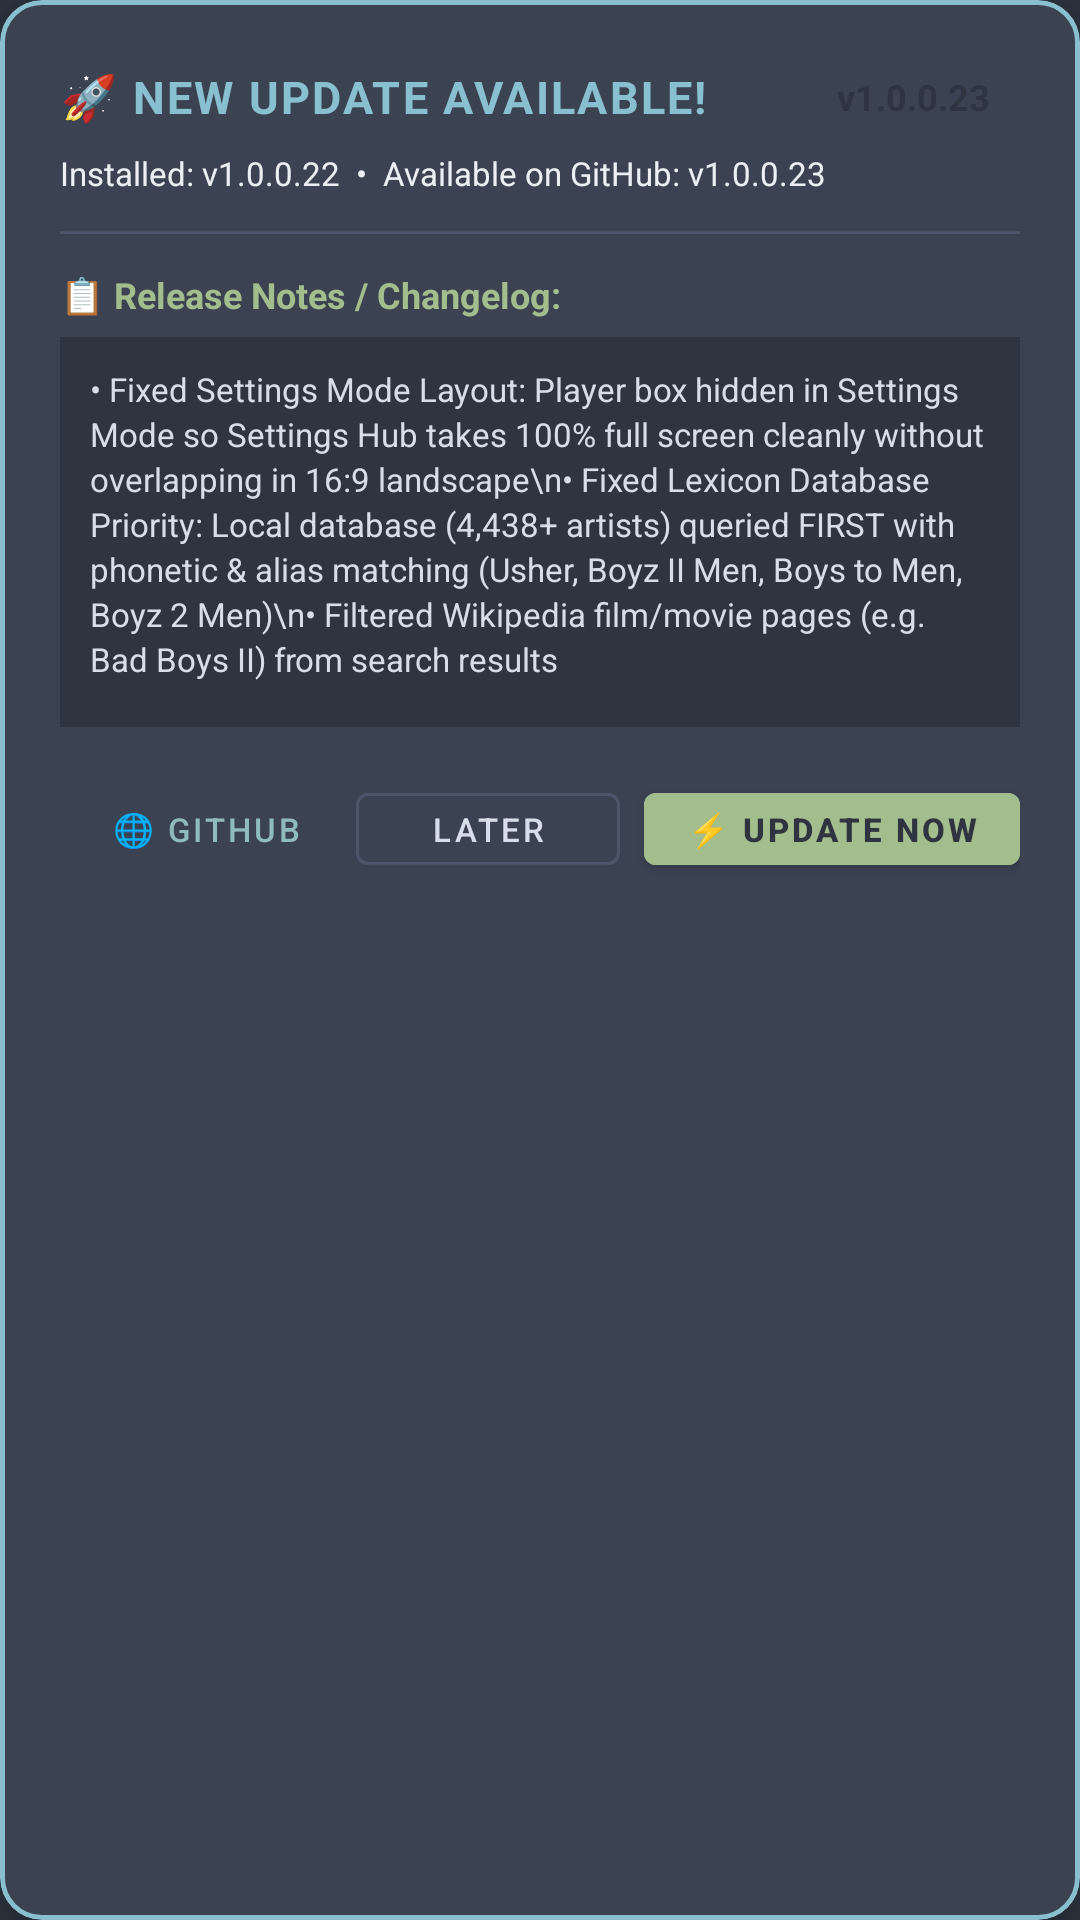

Write the Android layout XML for this screen, with the resource values it uses.
<!-- AndroidManifest.xml: application theme Theme.SNfetchPLAYER -->
<!-- res/layout/dialog_app_update.xml -->
<?xml version="1.0" encoding="utf-8"?>
<com.google.android.material.card.MaterialCardView xmlns:android="http://schemas.android.com/apk/res/android"
    xmlns:app="http://schemas.android.com/apk/res-auto"
    android:layout_width="match_parent"
    android:layout_height="wrap_content"
    android:layout_margin="16dp"
    app:cardBackgroundColor="@color/nord1"
    app:cardCornerRadius="14dp"
    app:cardElevation="8dp"
    app:strokeColor="@color/nord8"
    app:strokeWidth="1.5dp">

    <LinearLayout
        android:layout_width="match_parent"
        android:layout_height="wrap_content"
        android:orientation="vertical"
        android:padding="20dp">

        
        <LinearLayout
            android:layout_width="match_parent"
            android:layout_height="wrap_content"
            android:gravity="center_vertical"
            android:orientation="horizontal">

            <TextView
                android:layout_width="0dp"
                android:layout_height="wrap_content"
                android:layout_weight="1"
                android:letterSpacing="0.05"
                android:text="🚀 NEW UPDATE AVAILABLE!"
                android:textColor="@color/nord8"
                android:textSize="15sp"
                android:textStyle="bold" />

            <TextView
                android:id="@+id/tvNewVersionBadge"
                android:layout_width="wrap_content"
                android:layout_height="wrap_content"
                android:background="@drawable/badge_update_bg"
                android:paddingHorizontal="10dp"
                android:paddingVertical="4dp"
                android:text="v1.0.0.23"
                android:textColor="@color/nord0"
                android:textSize="12sp"
                android:textStyle="bold" />
        </LinearLayout>

        
        <TextView
            android:id="@+id/tvUpdateVersionSub"
            android:layout_width="match_parent"
            android:layout_height="wrap_content"
            android:layout_marginTop="6dp"
            android:text="Installed: v1.0.0.22  •  Available on GitHub: v1.0.0.23"
            android:textColor="@color/nord6"
            android:textSize="11sp" />

        
        <View
            android:layout_width="match_parent"
            android:layout_height="1dp"
            android:layout_marginVertical="12dp"
            android:background="@color/nord3" />

        <TextView
            android:layout_width="wrap_content"
            android:layout_height="wrap_content"
            android:text="📋 Release Notes / Changelog:"
            android:textColor="@color/nord14"
            android:textSize="12sp"
            android:textStyle="bold" />

        
        <androidx.core.widget.NestedScrollView
            android:layout_width="match_parent"
            android:layout_height="130dp"
            android:layout_marginTop="6dp"
            android:background="@color/nord0"
            android:padding="10dp">

            <TextView
                android:id="@+id/tvUpdateChangelog"
                android:layout_width="match_parent"
                android:layout_height="wrap_content"
                android:fontFamily="sans-serif"
                android:lineSpacingExtra="2dp"
                android:text="• Fixed Settings Mode Layout: Player box hidden in Settings Mode so Settings Hub takes 100% full screen cleanly without overlapping in 16:9 landscape\n• Fixed Lexicon Database Priority: Local database (4,438+ artists) queried FIRST with phonetic &amp; alias matching (Usher, Boyz II Men, Boys to Men, Boyz 2 Men)\n• Filtered Wikipedia film/movie pages (e.g. Bad Boys II) from search results"
                android:textColor="@color/nord4"
                android:textSize="11sp" />
        </androidx.core.widget.NestedScrollView>

        
        <LinearLayout
            android:id="@+id/layoutDownloadProgress"
            android:layout_width="match_parent"
            android:layout_height="wrap_content"
            android:layout_marginTop="12dp"
            android:orientation="vertical"
            android:visibility="gone">

            <ProgressBar
                android:id="@+id/pbDownloadProgress"
                style="?android:attr/progressBarStyleHorizontal"
                android:layout_width="match_parent"
                android:layout_height="8dp"
                android:max="100"
                android:progress="0"
                android:progressTint="@color/nord14" />

            <TextView
                android:id="@+id/tvDownloadProgressStatus"
                android:layout_width="match_parent"
                android:layout_height="wrap_content"
                android:layout_marginTop="4dp"
                android:gravity="center_horizontal"
                android:text="Downloading APK... 0%"
                android:textColor="@color/nord14"
                android:textSize="11sp" />
        </LinearLayout>

        
        <LinearLayout
            android:layout_width="match_parent"
            android:layout_height="wrap_content"
            android:layout_marginTop="16dp"
            android:gravity="end"
            android:orientation="horizontal">

            <com.google.android.material.button.MaterialButton
                android:id="@+id/btnOpenGitHub"
                style="@style/Widget.MaterialComponents.Button.TextButton"
                android:layout_width="wrap_content"
                android:layout_height="36dp"
                android:paddingHorizontal="10dp"
                android:text="🌐 GitHub"
                android:textColor="@color/nord7"
                android:textSize="11sp" />

            <com.google.android.material.button.MaterialButton
                android:id="@+id/btnLaterUpdate"
                style="@style/Widget.MaterialComponents.Button.OutlinedButton"
                android:layout_width="wrap_content"
                android:layout_height="36dp"
                android:layout_marginStart="6dp"
                android:paddingHorizontal="12dp"
                android:text="LATER"
                android:textColor="@color/nord4"
                android:textSize="11sp"
                app:strokeColor="@color/nord3"
                app:strokeWidth="1dp" />

            <com.google.android.material.button.MaterialButton
                android:id="@+id/btnDownloadUpdate"
                android:layout_width="wrap_content"
                android:layout_height="36dp"
                android:layout_marginStart="8dp"
                android:backgroundTint="@color/nord14"
                android:paddingHorizontal="14dp"
                android:text="⚡ UPDATE NOW"
                android:textColor="@color/nord0"
                android:textSize="11sp"
                android:textStyle="bold" />
        </LinearLayout>

    </LinearLayout>
</com.google.android.material.card.MaterialCardView>
<!-- resources referenced by this layout -->
<resources>
  <color name="nord0">#2E3440</color>
  <color name="nord1">#3B4252</color>
  <color name="nord14">#A3BE8C</color>
  <color name="nord3">#4C566A</color>
  <color name="nord4">#D8DEE9</color>
  <color name="nord6">#ECEFF4</color>
  <color name="nord7">#8FBCBB</color>
  <color name="nord8">#88C0D0</color>
  <style name="Theme.SNfetchPLAYER" parent="Theme.MaterialComponents.DayNight.NoActionBar">
          <item name="colorPrimary">@color/nord8</item>
          <item name="colorPrimaryVariant">@color/nord10</item>
          <item name="colorOnPrimary">@color/nord0</item>
          <item name="colorSecondary">@color/nord7</item>
          <item name="colorSecondaryVariant">@color/nord9</item>
          <item name="colorOnSecondary">@color/nord0</item>
          <item name="android:statusBarColor">@color/nord0</item>
          <item name="android:navigationBarColor">@color/nord0</item>
          <item name="android:windowBackground">@color/nord0</item>
      </style>
  <color name="nord10">#5E81AC</color>
  <color name="nord9">#81A1C1</color>
</resources>
